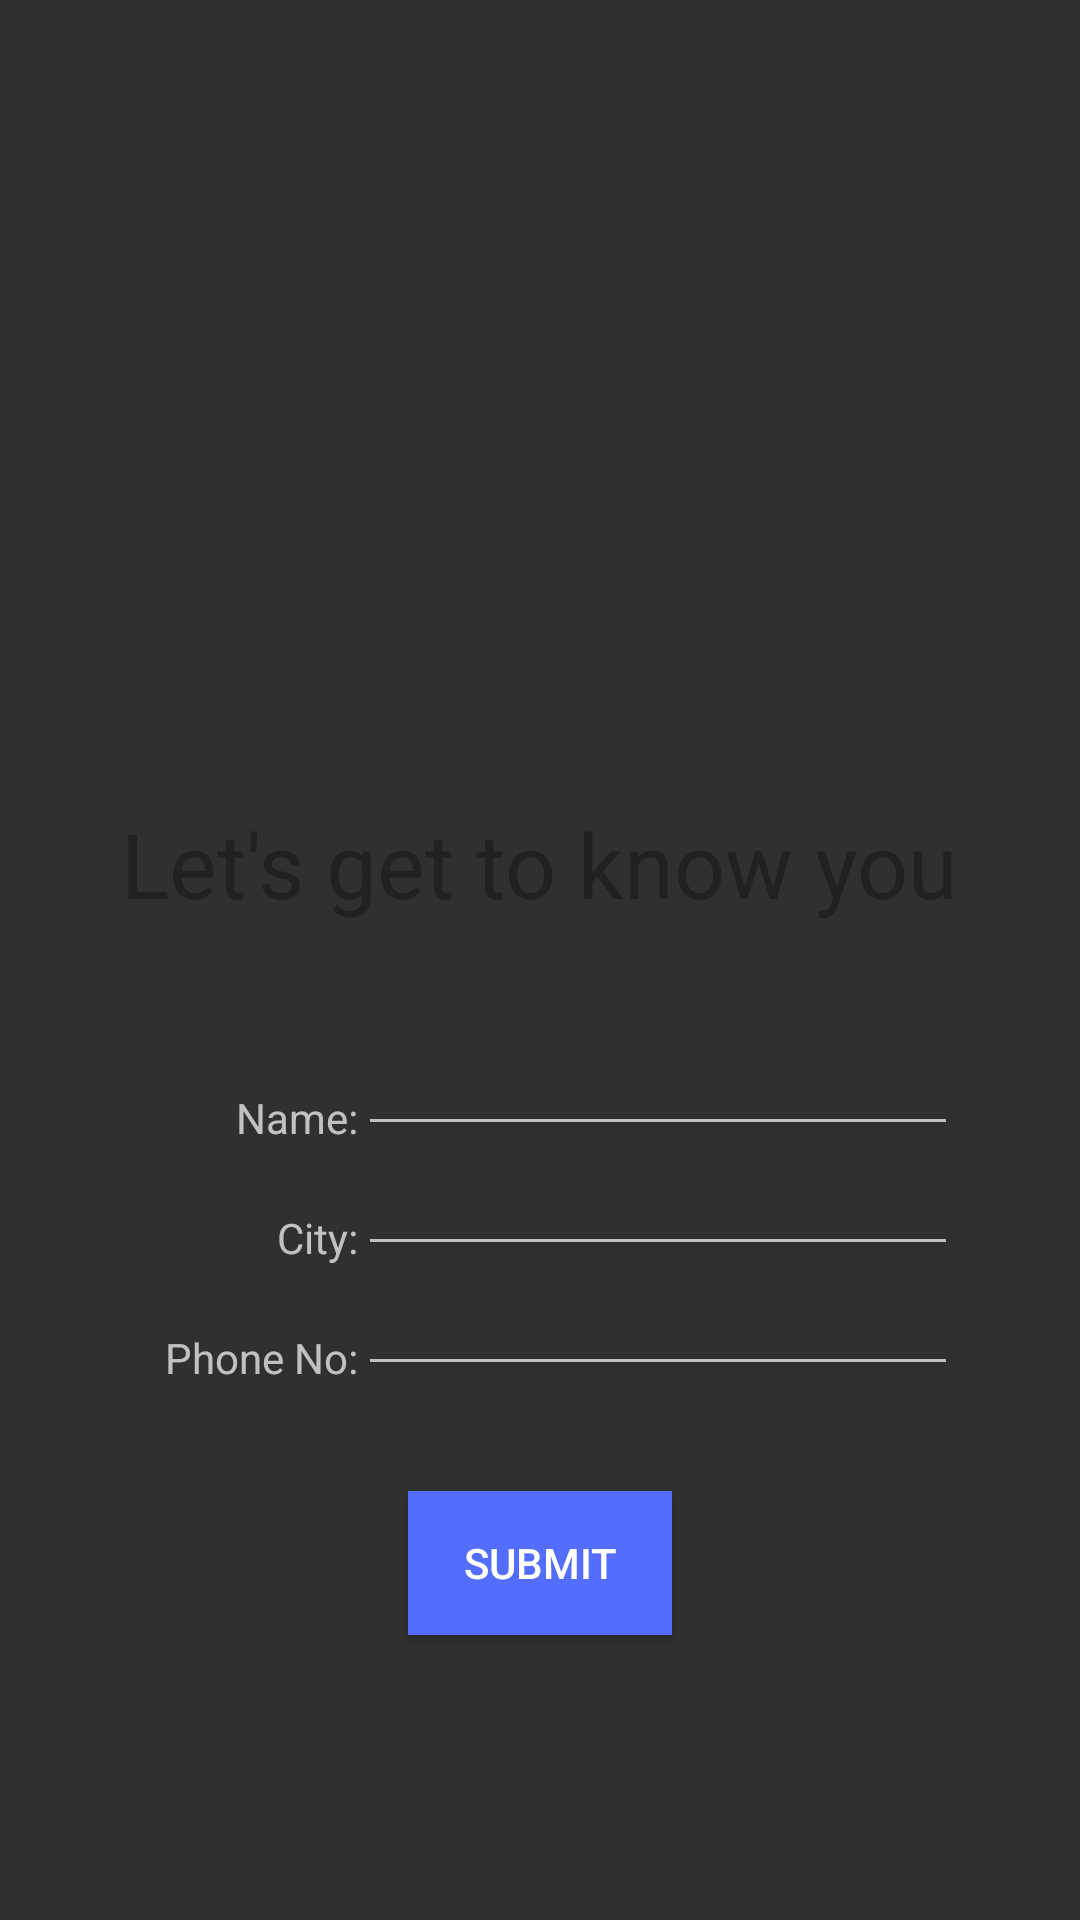

Produce the Android XML layout that renders to this screen, including the resource entries it uses.
<!-- AndroidManifest.xml: application theme AppTheme -->
<!-- res/layout/add_to_database.xml -->
<?xml version="1.0" encoding="utf-8"?>
<RelativeLayout xmlns:android="http://schemas.android.com/apk/res/android"
    android:orientation="vertical"
    android:background="@drawable/bg_gradient"
    android:layout_width="match_parent"
    android:layout_height="match_parent">


    <TextView

        android:id="@+id/frg_textView"
        android:layout_width="wrap_content"
        android:layout_height="wrap_content"
        android:layout_above="@+id/textName"
        android:layout_centerHorizontal="true"
        android:layout_marginBottom="34dp"
        android:text="@string/let_s_get_to_know_you"
        android:textSize="30sp"
        android:textColor="@color/colorPrimaryText"/>


    <TextView
        android:id="@+id/textName"
        android:layout_width="wrap_content"
        android:layout_height="40dp"
        android:layout_alignTop="@+id/etName"
        android:layout_toStartOf="@+id/etName"
        android:gravity="bottom"
        android:text="@string/name" />

    <EditText
        android:id="@+id/etName"
        android:layout_width="200dp"
        android:layout_height="40dp"
        android:layout_above="@+id/etCity"
        android:layout_toEndOf="@+id/textCity"
        android:gravity="bottom"
        android:textAlignment="center"
        android:inputType="text"/>

    <TextView
        android:id="@+id/textCity"
        android:layout_width="wrap_content"
        android:layout_height="40dp"
        android:layout_below="@+id/textName"
        android:layout_toStartOf="@+id/etPhone"
        android:gravity="bottom"
        android:text="@string/city" />

    <EditText
        android:id="@+id/etCity"
        android:layout_width="200dp"
        android:layout_height="40dp"
        android:layout_above="@+id/etPhone"
        android:layout_toEndOf="@+id/textCity"
        android:gravity="bottom"
        android:textAlignment="center"
        android:inputType="text"/>

    <TextView
        android:id="@+id/textPhone"
        android:layout_width="wrap_content"
        android:layout_height="40dp"
        android:layout_below="@+id/textCity"
        android:layout_toStartOf="@+id/etPhone"
        android:gravity="bottom"
        android:text="@string/phone_no" />

    <EditText
        android:id="@+id/etPhone"
        android:layout_width="200dp"
        android:layout_height="40dp"
        android:layout_above="@+id/btnSubmit"
        android:layout_alignEnd="@+id/frg_textView"
        android:layout_marginBottom="35dp"
        android:gravity="bottom"
        android:textAlignment="center"
        android:inputType="phone"/>



    <Button
        android:id="@+id/btnSubmit"
        android:layout_width="wrap_content"
        android:layout_height="wrap_content"
        android:layout_alignParentBottom="true"
        android:layout_centerHorizontal="true"
        android:layout_marginBottom="95dp"
        android:background="@color/colorAccent"
        android:text="@string/submit" />

</RelativeLayout>
<!-- resources referenced by this layout -->
<resources>
  <color name="colorAccent">#536DFE</color>
  <color name="colorPrimaryText">#212121</color>
  <string name="city">City:</string>
  <string name="let_s_get_to_know_you">Let\'s get to know you</string>
  <string name="name">Name:</string>
  <string name="phone_no">Phone No:</string>
  <string name="submit">Submit</string>
  <style name="AppTheme" parent="Theme.AppCompat.NoActionBar">
          
          <item name="colorPrimary">@color/colorPrimary</item>
          <item name="colorPrimaryDark">@color/colorPrimaryDark</item>
          <item name="colorAccent">@color/colorAccent</item>
          <item name="android:textColorHint">@color/colorSecondaryText</item>"
      </style>
  <color name="colorPrimary">#9E9E9E</color>
  <color name="colorPrimaryDark">#616161</color>
  <color name="colorSecondaryText">#757575</color>
</resources>
